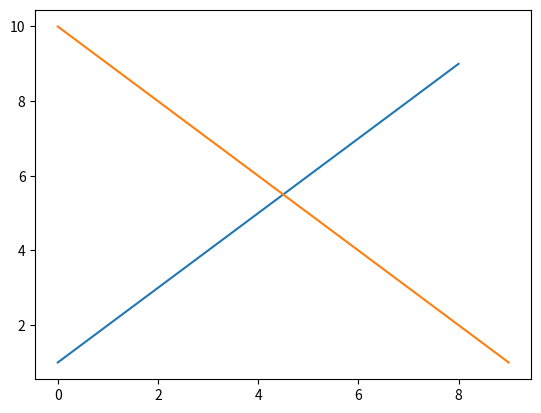
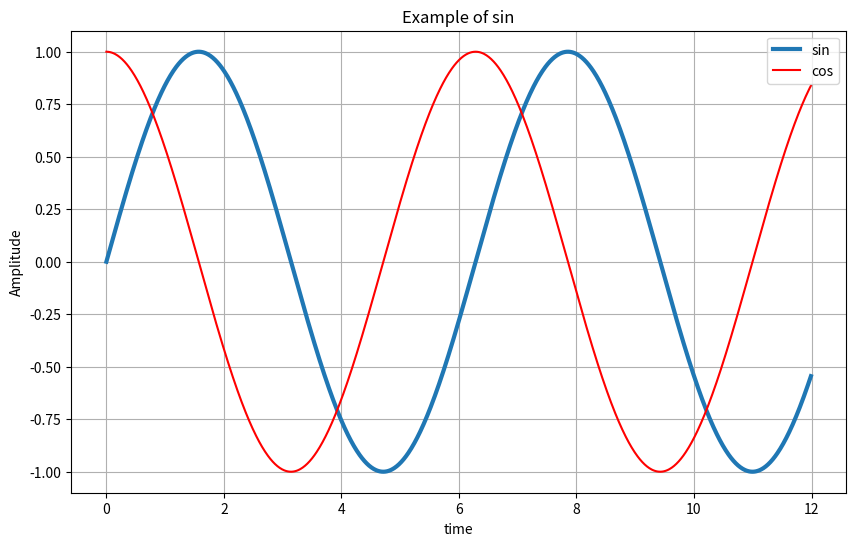
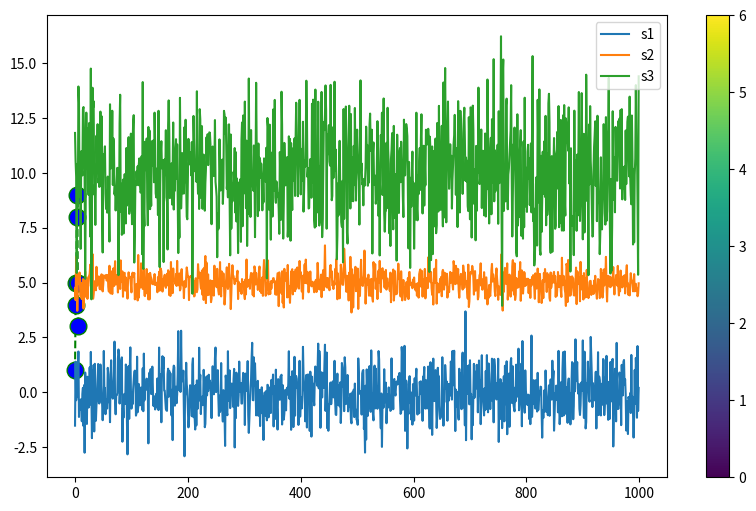

Recreate these plots in Python, in order.
import matplotlib.pyplot as plt
import numpy as np

#기본 데이터 그리기
fig_size = (10, 6)
plt.figure()
plt.plot([x for x in range(1, 10)])
plt.plot([x for x in range(10, 0, -1)])
plt.show()

#삼각함수 그래프
t = np.arange(0, 12, 0.01)
t_sin = np.sin(t)
t_cos = np.cos(t)

plt.figure(figsize=fig_size)
plt.plot(t, t_sin, lw=3, label='sin')
plt.plot(t, t_cos, 'r',label='cos')
plt.grid()
plt.legend()
plt.xlabel('time')
plt.ylabel('Amplitude')
plt.title('Example of sin')
plt.show()

t = [x for x in range(0, 7)]
y = [1, 4, 5, 8, 9, 5, 3]

plt.figure(figsize=fig_size)
plt.plot(t, y, color = 'green', linestyle='dashed', marker='o', markerfacecolor='blue', markersize=12)
plt.show()

colormap = t
plt.scatter(t, y, c=colormap, s=50)
plt.colorbar()
plt.show()

s1 = np.random.normal(loc=0, scale=1, size=1000)
s2 = np.random.normal(loc=5, scale=0.5, size=1000)
s3 = np.random.normal(loc=10, scale=2, size=1000)

plt.plot(s1, label='s1')
plt.plot(s2, label='s2')
plt.plot(s3, label='s3')
plt.legend()
plt.show()